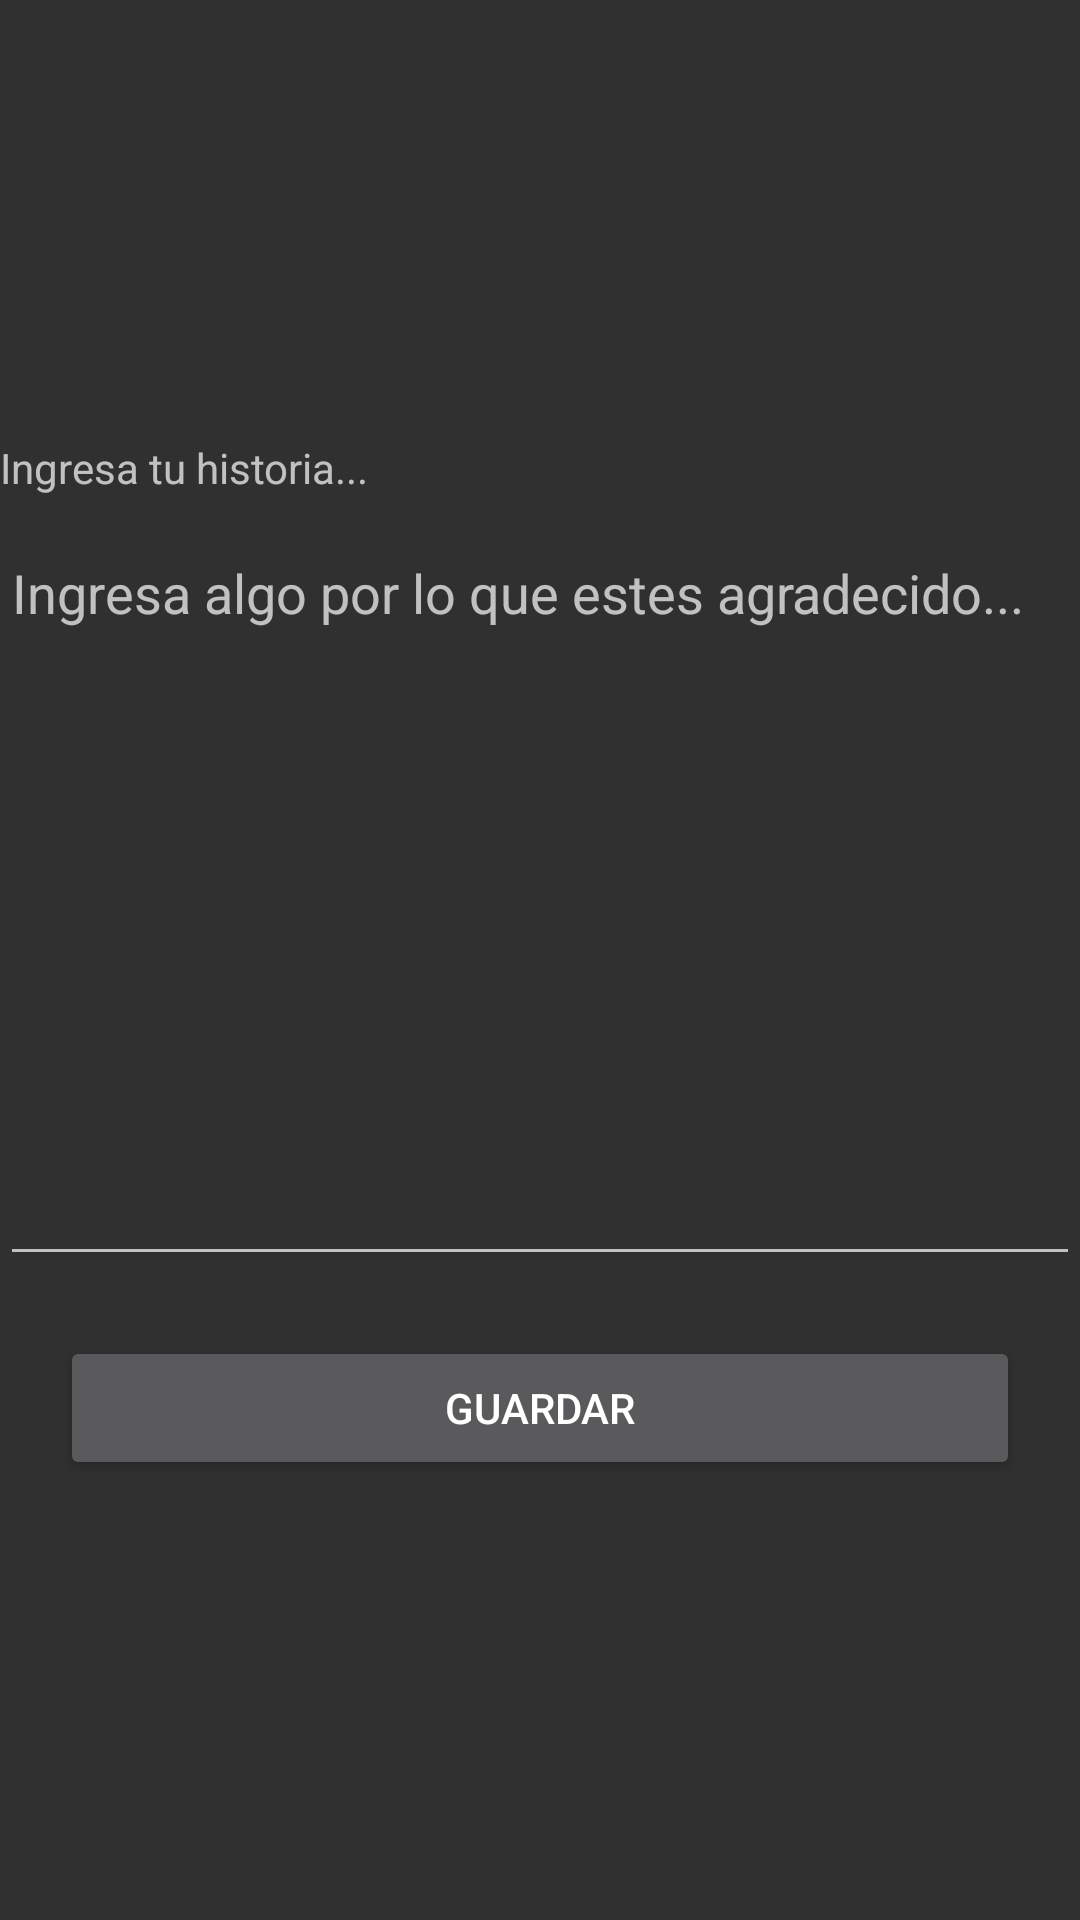

Produce the Android XML layout that renders to this screen, including the resource entries it uses.
<!-- AndroidManifest.xml: application theme Theme.AppCompat.NoActionBar -->
<!-- res/layout/activity_gratirude_diary.xml -->
<?xml version="1.0" encoding="utf-8"?>
<LinearLayout xmlns:android="http://schemas.android.com/apk/res/android"
    xmlns:tools="http://schemas.android.com/tools"
    android:layout_width="match_parent"
    android:layout_height="match_parent"
    android:layout_marginLeft="15dp"
    android:layout_marginRight="15dp"
    tools:context=".GratirudeDiary">


    <LinearLayout
        android:layout_width="match_parent"
        android:layout_height="wrap_content"
        android:layout_gravity="center"
        android:orientation="vertical">

        <TextView
            android:layout_width="wrap_content"
            android:layout_height="wrap_content"
            android:layout_marginBottom="10dp"
            android:text="@string/lbl_help_insert_history"/>

        <EditText
            android:id="@+id/txtGratitudeHistory"
            android:layout_width="match_parent"
            android:layout_height="250dp"
            android:layout_marginBottom="20dp"
            android:hint="@string/lbl_help_insert_history_gratitude"
            android:gravity="top"/>

        <Button
            android:id="@+id/saveGratitudePage"
            android:layout_width="match_parent"
            android:layout_height="match_parent"
            android:layout_marginLeft="20dp"
            android:layout_marginRight="20dp"
            android:text="@string/btnSave"/>

    </LinearLayout>



</LinearLayout>
<!-- resources referenced by this layout -->
<resources>
  <string name="btnSave">Guardar</string>
  <string name="lbl_help_insert_history">Ingresa tu historia...</string>
  <string name="lbl_help_insert_history_gratitude">Ingresa algo por lo que estes agradecido...</string>
</resources>
